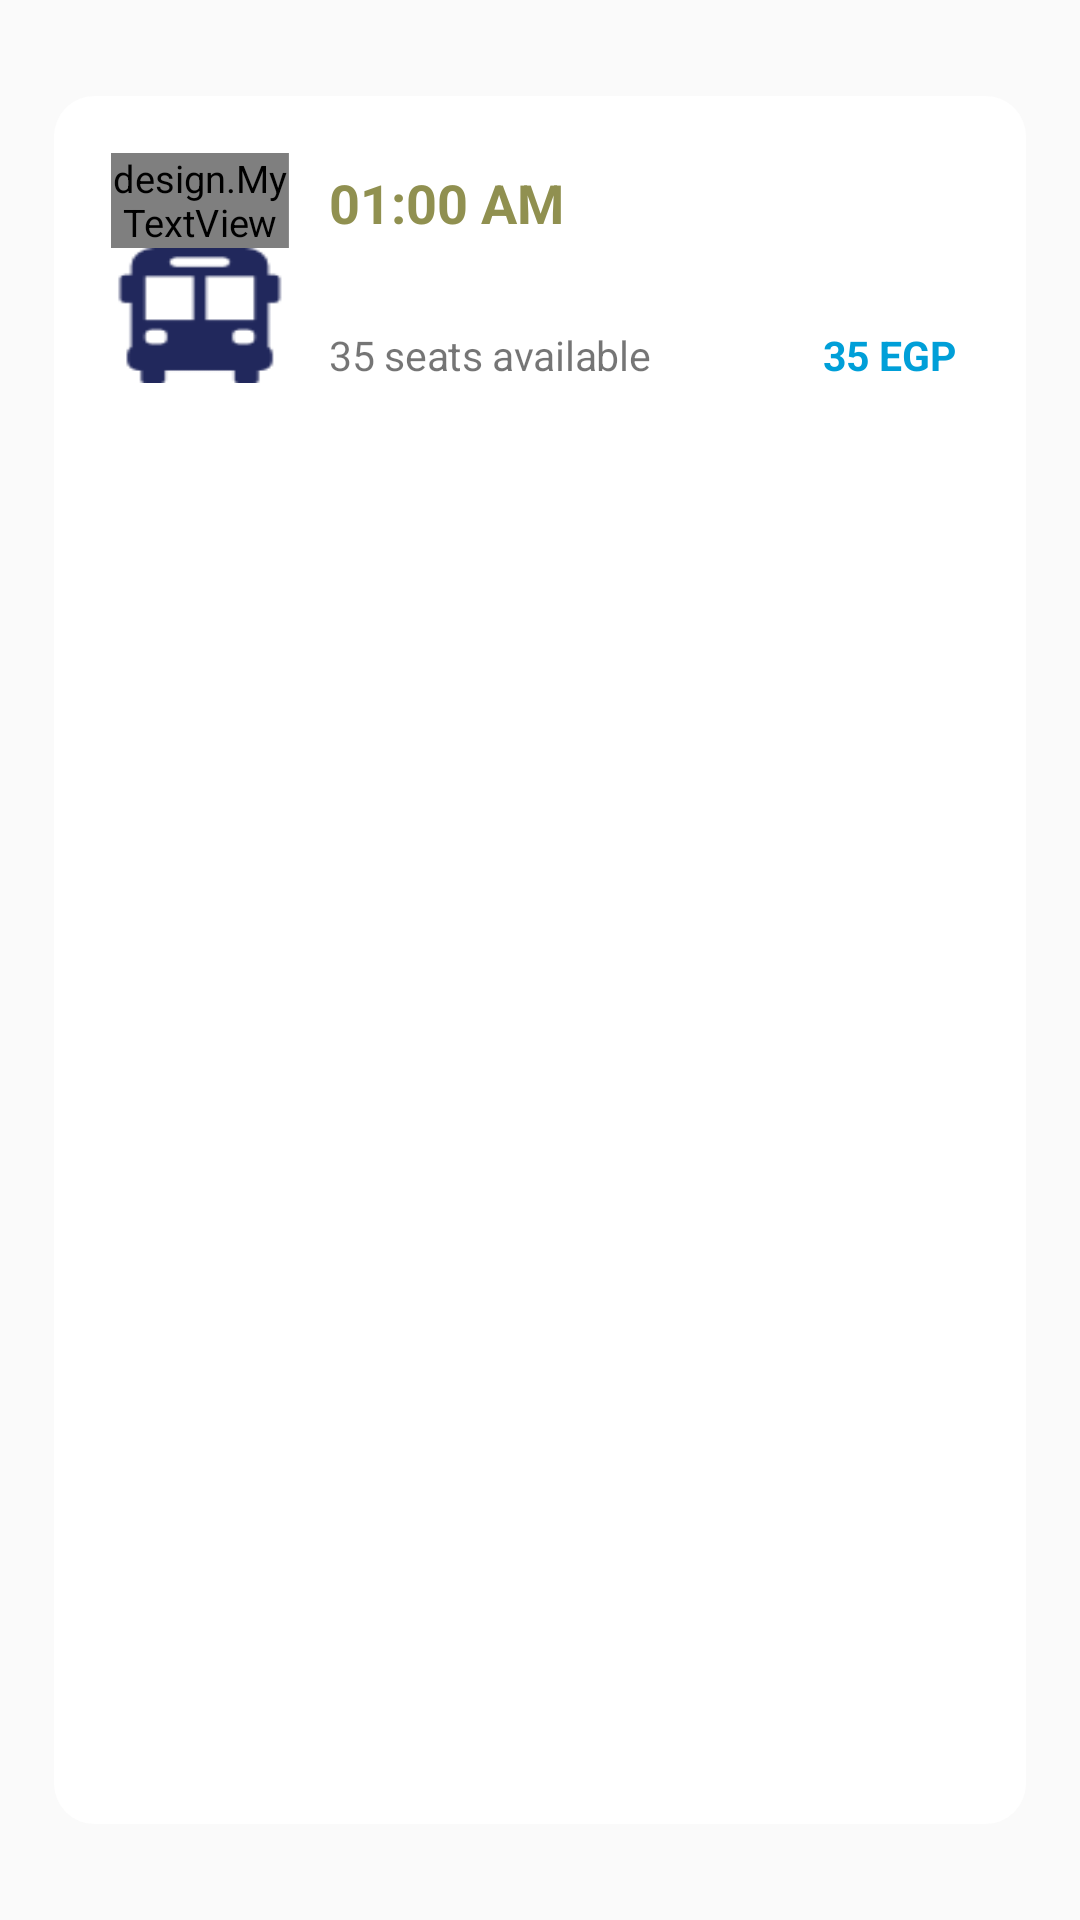

Layout XML and referenced resources for this Android screen:
<!-- AndroidManifest.xml: application theme AppTheme -->
<!-- res/layout/test.xml -->
<?xml version="1.0" encoding="utf-8"?>
<LinearLayout xmlns:android="http://schemas.android.com/apk/res/android"
    android:layout_width="match_parent"
    android:layout_height="wrap_content"
    android:background="@drawable/buttomwhite"
    android:orientation="vertical"
    android:padding="16dp"
    android:scaleX=".9"

    android:scaleY=".9">


    <LinearLayout
        android:id="@+id/event_one"
        android:layout_width="match_parent"
        android:layout_height="wrap_content"
        android:layout_margin="5dp"
        android:layout_marginTop="10dp"
        android:layoutDirection="ltr"
        android:orientation="horizontal">

        <LinearLayout
            android:layout_width="0dp"
            android:layout_height="wrap_content"
            android:layout_weight="3"
            android:gravity="center"
            android:orientation="vertical">

            <design.MyTextView
                android:layout_width="wrap_content"
                android:layout_height="wrap_content"
                android:layout_weight="1"
                android:text="#552222"
                android:textColor="#009FD8"
                android:textSize="12sp" />

            <ImageView
                android:id="@+id/photo"
                android:layout_width="wrap_content"
                android:layout_height="50dp"
                android:layout_gravity="center"
                android:layout_weight="2"
                android:scaleType="fitXY"
                android:src="@drawable/bus_icon" />
        </LinearLayout>

        <LinearLayout
            android:id="@+id/N_kid"
            android:layout_width="0dp"
            android:layout_height="match_parent"
            android:layout_marginLeft="10dp"
            android:layout_weight="6"
            android:layoutDirection="ltr"
            android:orientation="vertical"
            android:paddingLeft="5dp">

            <LinearLayout
                android:layout_width="wrap_content"
                android:layout_height="wrap_content"
                android:layout_marginTop="5dp"
                android:layoutDirection="ltr"
                android:orientation="horizontal">

                <TextView
                    android:id="@+id/timeid"
                    android:layout_width="wrap_content"
                    android:layout_height="wrap_content"
                    android:layout_marginRight="5dp"
                    android:gravity="right"
                    android:text="01:00 AM"
                    android:textColor="#909050"
                    android:textSize="20dp"
                    android:textStyle="bold" />

                <ImageView
                    android:layout_width="15dp"
                    android:layout_height="20dp"
                    android:src="@drawable/cl" />
            </LinearLayout>

            <LinearLayout
                android:layout_width="wrap_content"
                android:layout_height="match_parent"
                android:layout_marginTop="5dp"
                android:layoutDirection="ltr"
                android:orientation="horizontal">

                <TextView
                    android:id="@+id/seates_id"
                    android:layout_width="0dp"
                    android:layout_height="match_parent"
                    android:layout_gravity="bottom"
                    android:layout_marginRight="5dp"
                    android:layout_marginTop="10dp"
                    android:layout_weight="2"
                    android:gravity="bottom"
                    android:text="35 seats available"
                    android:textSize="15dp" />

            </LinearLayout>

        </LinearLayout>

        <RelativeLayout
            android:layout_width="0dp"
            android:layout_height="match_parent"
            android:layout_marginTop="5dp"
            android:layout_weight="5"
            android:layoutDirection="ltr"
            >

            <TextView
                android:id="@+id/price_id"
                android:layout_width="wrap_content"
                android:layout_height="wrap_content"
                android:layout_gravity="right"
                android:layout_marginRight="5dp"
                android:layout_marginTop="20dp"
                android:gravity="right"
                android:text="35 EGP"
                android:layout_alignParentRight="true"
                android:layout_alignParentBottom="true"
                android:textColor="#009FD8"
                android:textSize="15dp"
                android:textStyle="bold" />


        </RelativeLayout>

    </LinearLayout>

</LinearLayout>
<!-- resources referenced by this layout -->
<resources>
  <!-- drawable bus_icon: png bitmap (drawable, 1126 bytes) -->
  <!-- drawable buttomwhite (drawable) -->
  <?xml version="1.0" encoding="utf-8"?>
  <shape xmlns:android="http://schemas.android.com/apk/res/android"
      android:shape="rectangle" android:padding="10dp">
      
      <solid android:color="#fff"/>
      <corners android:radius="15dp"/>
  </shape>
  <style name="AppTheme" parent="Base.Theme.AppCompat.Light.DarkActionBar">
          <item name="colorPrimary">@color/colorPrimary</item>
          <item name="colorPrimaryDark">@color/colorPrimaryDark</item>
          <item name="colorAccent">@color/colorAccent</item>
          <item name="cardViewStyle">@style/CardView</item>
  
      </style>
  <color name="colorPrimary">#077FA4</color>
  <color name="colorPrimaryDark">#077FA4</color>
  <color name="colorAccent">#FF4081</color>
</resources>
